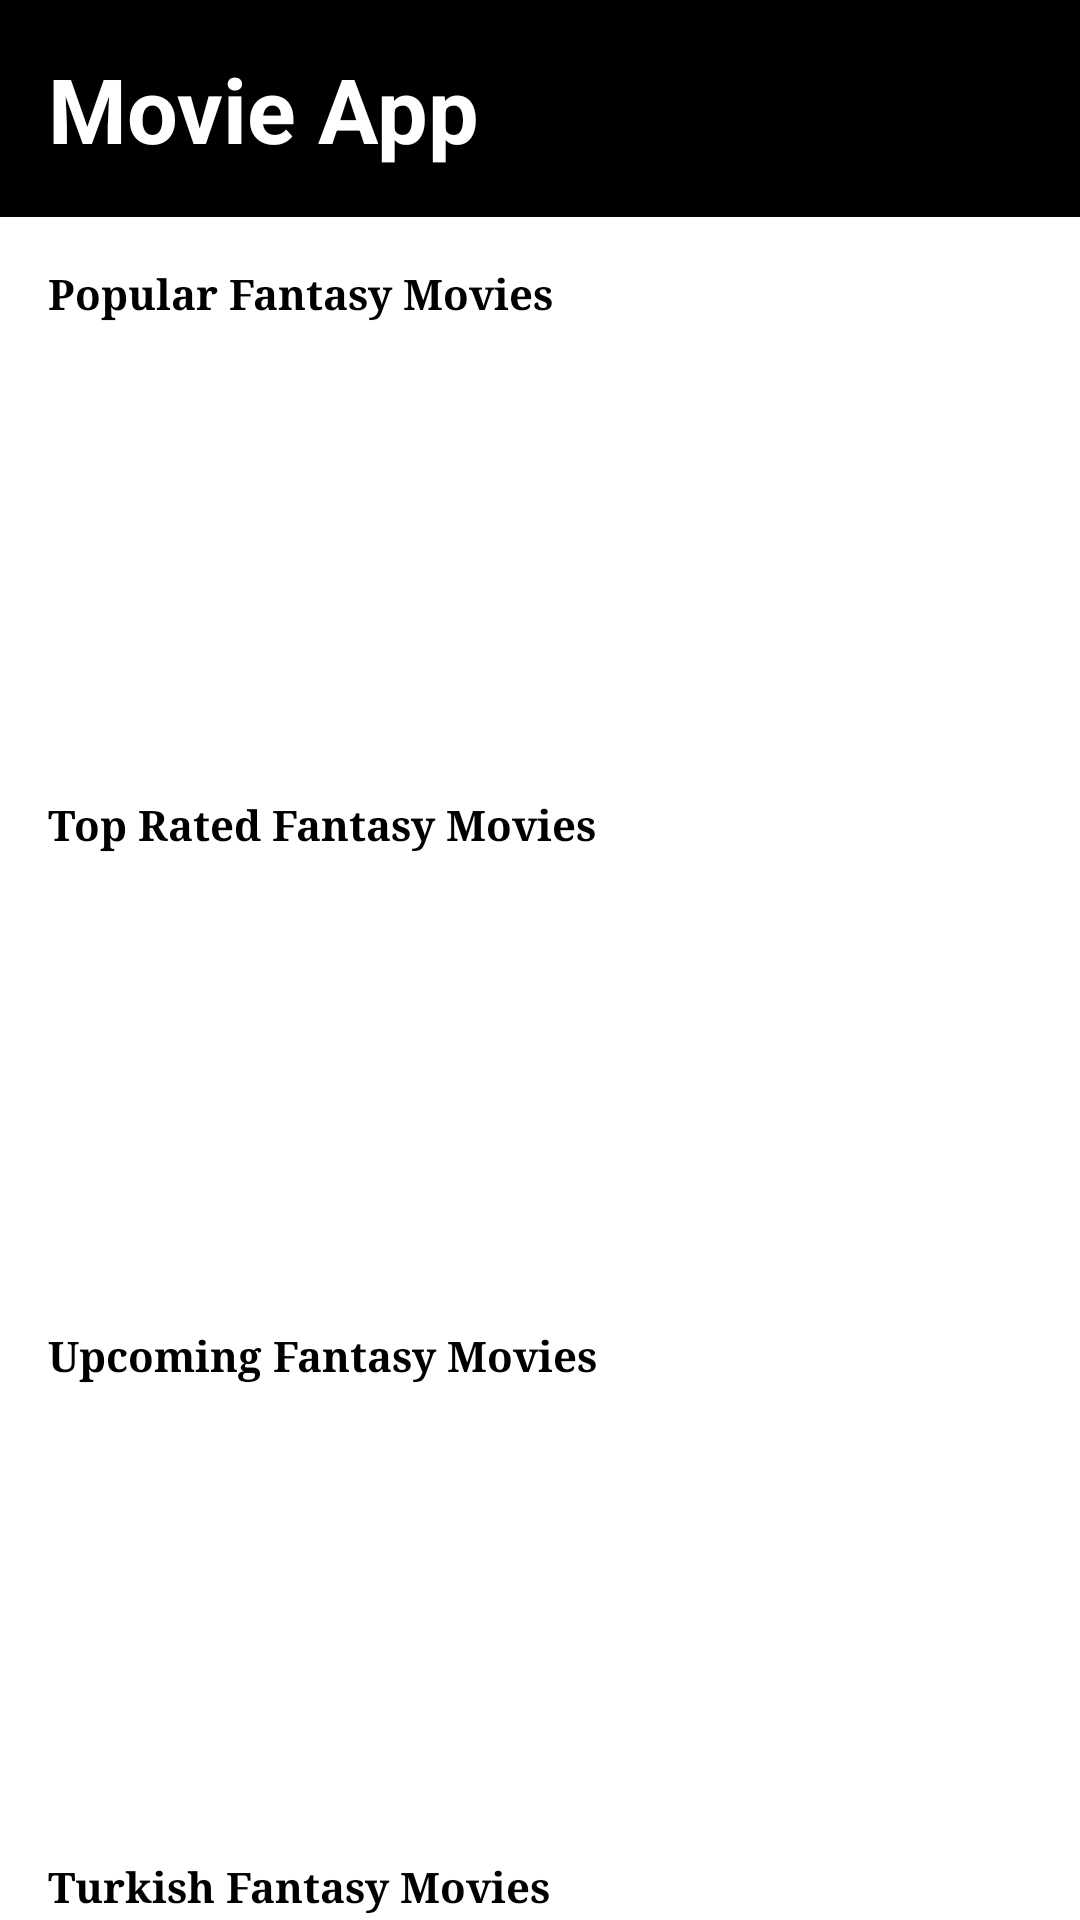

Here is an Android app screen rendered from its layout file. Give the layout XML and the strings, colors and styles it references.
<!-- AndroidManifest.xml: application theme Theme.MovieApplication -->
<!-- res/layout/fragment_fantasy_movies.xml -->
<?xml version="1.0" encoding="utf-8"?>
<LinearLayout
    xmlns:android="http://schemas.android.com/apk/res/android"
    xmlns:app="http://schemas.android.com/apk/res-auto"
    xmlns:tools="http://schemas.android.com/tools"
    android:layout_width="match_parent"
    android:layout_height="match_parent"
    android:orientation="vertical"
    android:background="@color/white"
    tools:context=".removedfragments.FantasyMoviesFragment">



    <androidx.core.widget.NestedScrollView
        android:layout_width="match_parent"
        android:layout_height="match_parent"
        android:background="@color/white"
        android:fillViewport="true"
        android:layout_gravity="fill_vertical">

        <LinearLayout
            android:layout_width="match_parent"
            android:layout_height="wrap_content"
            android:orientation="vertical">


            <include
                android:id="@+id/toolbar"
                layout="@layout/toolbar" />

            <TextView
                android:id="@+id/popularFantasyMovies"
                android:layout_width="match_parent"
                android:layout_height="wrap_content"
                android:layout_marginStart="16dp"
                android:layout_marginTop="16dp"
                android:layout_marginBottom="6dp"
                android:fontFamily="serif"
                android:text="Popular Fantasy Movies"
                android:textColor="@color/black"
                android:textSize="14sp"
                android:textStyle="bold" />

            <androidx.recyclerview.widget.RecyclerView
                android:id="@+id/rv_popular_fantasy_movies"
                android:layout_width="match_parent"
                android:layout_height="136dp" />

            <TextView
                android:id="@+id/topRatedFantasyMovies"
                android:layout_width="match_parent"
                android:layout_height="wrap_content"
                android:layout_marginLeft="16dp"
                android:layout_marginTop="16dp"
                android:layout_marginBottom="6dp"
                android:fontFamily="serif"
                android:text="Top Rated Fantasy Movies"
                android:textColor="@color/black"
                android:textStyle="bold" />

            <androidx.recyclerview.widget.RecyclerView
                android:id="@+id/rv_top_rated_fantasy_movies"
                android:layout_width="match_parent"
                android:layout_height="136dp" />

            <TextView
                android:id="@+id/upcomingFantasyMovies"
                android:layout_width="match_parent"
                android:layout_height="wrap_content"
                android:layout_marginLeft="16dp"
                android:layout_marginTop="16dp"
                android:layout_marginBottom="6dp"
                android:fontFamily="serif"
                android:text="Upcoming Fantasy Movies"
                android:textColor="@color/black"
                android:textStyle="bold" />

            <androidx.recyclerview.widget.RecyclerView
                android:id="@+id/rv_upcoming_fantasy_movies"
                android:layout_width="match_parent"
                android:layout_height="136dp" />

            <TextView
                android:id="@+id/turkishFantasyMovies"
                android:layout_width="match_parent"
                android:layout_height="wrap_content"
                android:layout_marginLeft="16dp"
                android:layout_marginTop="16dp"
                android:layout_marginBottom="6dp"
                android:fontFamily="serif"
                android:text="Turkish Fantasy Movies"
                android:textColor="@color/black"
                android:textStyle="bold" />

            <androidx.recyclerview.widget.RecyclerView
                android:id="@+id/rv_turkish_fantasy_movies"
                android:layout_width="match_parent"
                android:layout_height="136dp" />
            <Button
                android:layout_width="wrap_content"
                android:layout_height="wrap_content"
                android:layout_gravity="center"
                android:backgroundTint="@color/black"
                android:textColor="@color/white"
                android:text="View All"
                android:id="@+id/viewAllFantasyMovies"

                >

            </Button>
        </LinearLayout>

    </androidx.core.widget.NestedScrollView>

</LinearLayout>
<!-- res/layout/toolbar.xml (included above) -->
<?xml version="1.0" encoding="utf-8"?>
<RelativeLayout
    xmlns:android="http://schemas.android.com/apk/res/android"
    android:layout_width="match_parent"
    android:layout_height="wrap_content"
    android:background="@android:color/black">

    <RelativeLayout
        android:layout_width="match_parent"
        android:layout_height="wrap_content"
        android:padding="16dp">

        <TextView
            android:layout_width="wrap_content"
            android:layout_height="wrap_content"
            android:gravity="center"
            android:text="Movie App"
            android:textColor="@color/white"
            android:textSize="30dp"
            android:textStyle="bold" />

    </RelativeLayout>
</RelativeLayout>
<!-- resources referenced by this layout -->
<resources>
  <style name="Theme.MovieApplication" parent="Base.Theme.MovieApplication" />
  <style name="Base.Theme.MovieApplication" parent="Theme.Material3.DayNight.NoActionBar">
          
          
          <item name="android:statusBarColor" tools:targetApi="l">@color/black</item>
          <item name="android:navigationBarColor">@color/black </item>
      </style>
  <!-- not gathered from this repository: default colours our renderer supplied (Android Studio template values) -->
  <color name="black">#FF000000</color>
  <color name="white">#FFFFFFFF</color>
</resources>
